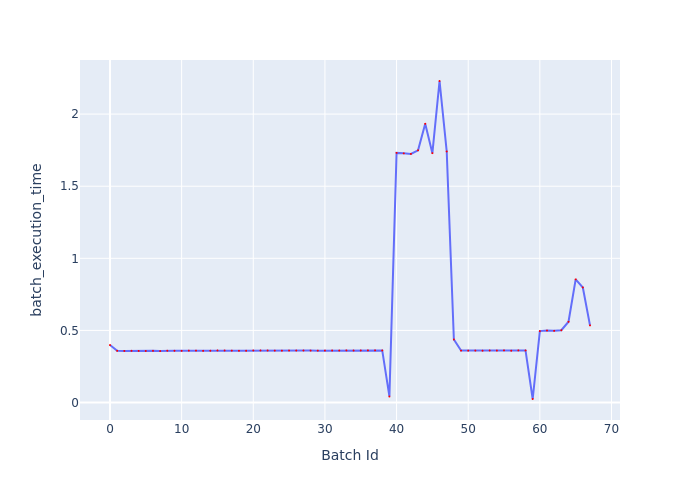

Source data for this figure (header and first rows):
Batch Id, batch_execution_time
0, 0.3985
1, 0.3587
2, 0.3575
3, 0.3585
4, 0.3577
5, 0.3574
6, 0.3587
7, 0.3565
8, 0.3594
9, 0.3589
10, 0.3585
11, 0.3599
12, 0.3597
13, 0.3586
14, 0.359
15, 0.3609
16, 0.3608
17, 0.3598
18, 0.3586
19, 0.3592
20, 0.361
21, 0.3612
22, 0.3608
23, 0.3598
24, 0.3595
25, 0.3604
26, 0.3603
27, 0.3607
28, 0.3603
29, 0.3599
30, 0.3604
31, 0.3609
32, 0.3606
33, 0.3612
34, 0.3606
35, 0.3611
36, 0.3611
37, 0.3616
38, 0.361
39, 0.04203
40, 1.731
41, 1.728
42, 1.724
43, 1.749
44, 1.933
45, 1.729
46, 2.23
47, 1.741
48, 0.4369
49, 0.36
50, 0.3599
51, 0.36
52, 0.3593
53, 0.3607
54, 0.3601
55, 0.3614
56, 0.3592
57, 0.3613
58, 0.361
59, 0.02445
... 8 more rows
